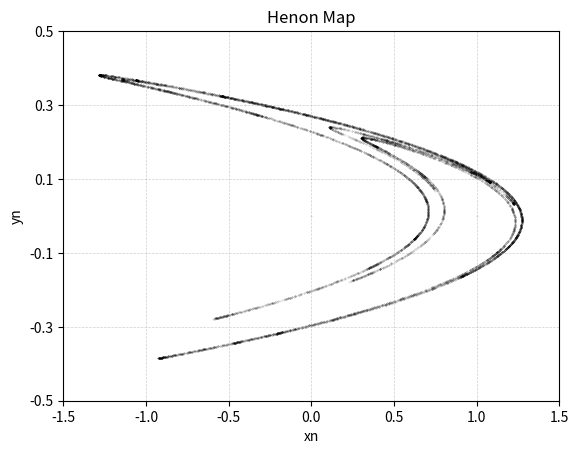

The matplotlib source for this figure:
import matplotlib.pyplot as plt
import numpy as np

# Henon Map parametry
# x_{n+1} = 1 - a * x_n^2 + y_n
x0, y0 = 0, 0 # start values
a, b = 1.4, 0.3 # Henon Map parameters a = 1.4, b = 0.3 (typical values)
n = 10000 # ieration count


x_vals, y_vals = [x0], [y0] # lists to store x and y values


for _ in range(n): # iterating n times to generate points on the Henon map
    xn = 1 - a * x_vals[-1]**2 + y_vals[-1] # Henon map equation for x
    yn = b * x_vals[-1] # Henon map equation for y
    x_vals.append(xn) # append new x value to the list
    y_vals.append(yn)   # append new y value to the list

plt.figure(dpi=300) # set the figure resolution to 300 dpi
plt.scatter(x_vals, y_vals, s=0.1, color="black", alpha=0.2) # plot the points with small size and low opacity

plt.grid(True, linestyle="--", linewidth=0.5, alpha=0.6) # add grid with dashed lines
plt.xticks(np.arange(-1.5, 1.6, 0.5)) # set x ticks from -1.5 to 1.5 with step 0.5
plt.yticks(np.arange(-0.5, 0.6, 0.2)) # set y ticks from -0.5 to 0.5 with step 0.2

plt.title("Henon Map") # set the title of the plot
plt.xlabel("xn") # set the x-axis label
plt.ylabel("yn") # set the y-axis label

plt.show()

    
